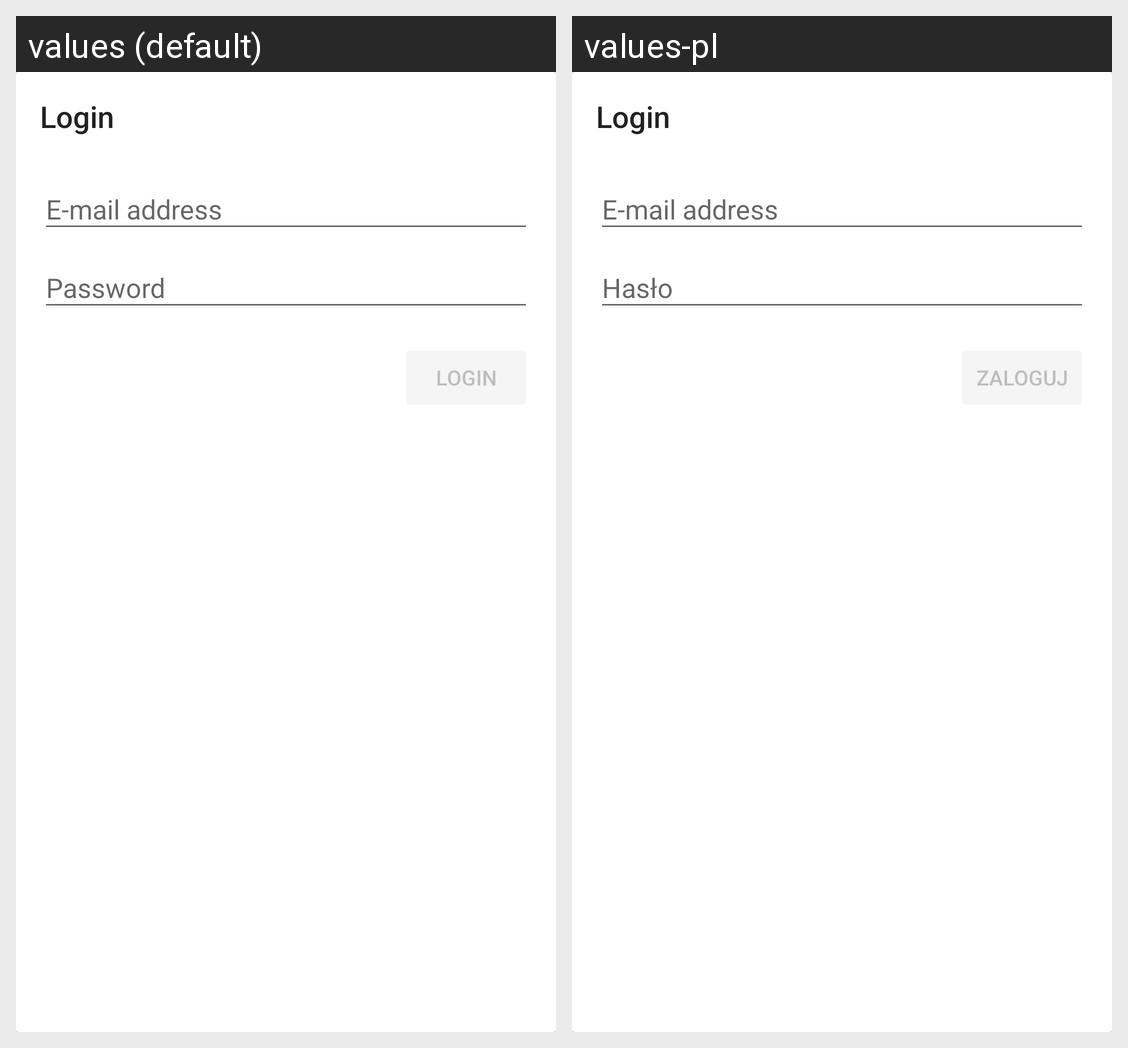

Translations of the strings shown on this Android screen, per locale in the grid:
Android screen res/layout/card_login.xml rendered under 2 locales, left to right: values (default), values-pl. Device: Nexus 5 (rendered at 1080×1920; each locale shown at half size, 540×960, under a caption strip naming it); theme AppTheme.
Strings drawn on this screen, with the default value and each locale's value (text and hints the layout hard-codes, and strings that could not be matched under every locale, appear in the picture but are not listed):

login
  values: Login
  values-pl: Login

email
  values: E-mail address
  values-pl: E-mail address  [not translated; the default value is used]

password
  values: Password
  values-pl: Hasło

login_button
  values: Login
  values-pl: Zaloguj
